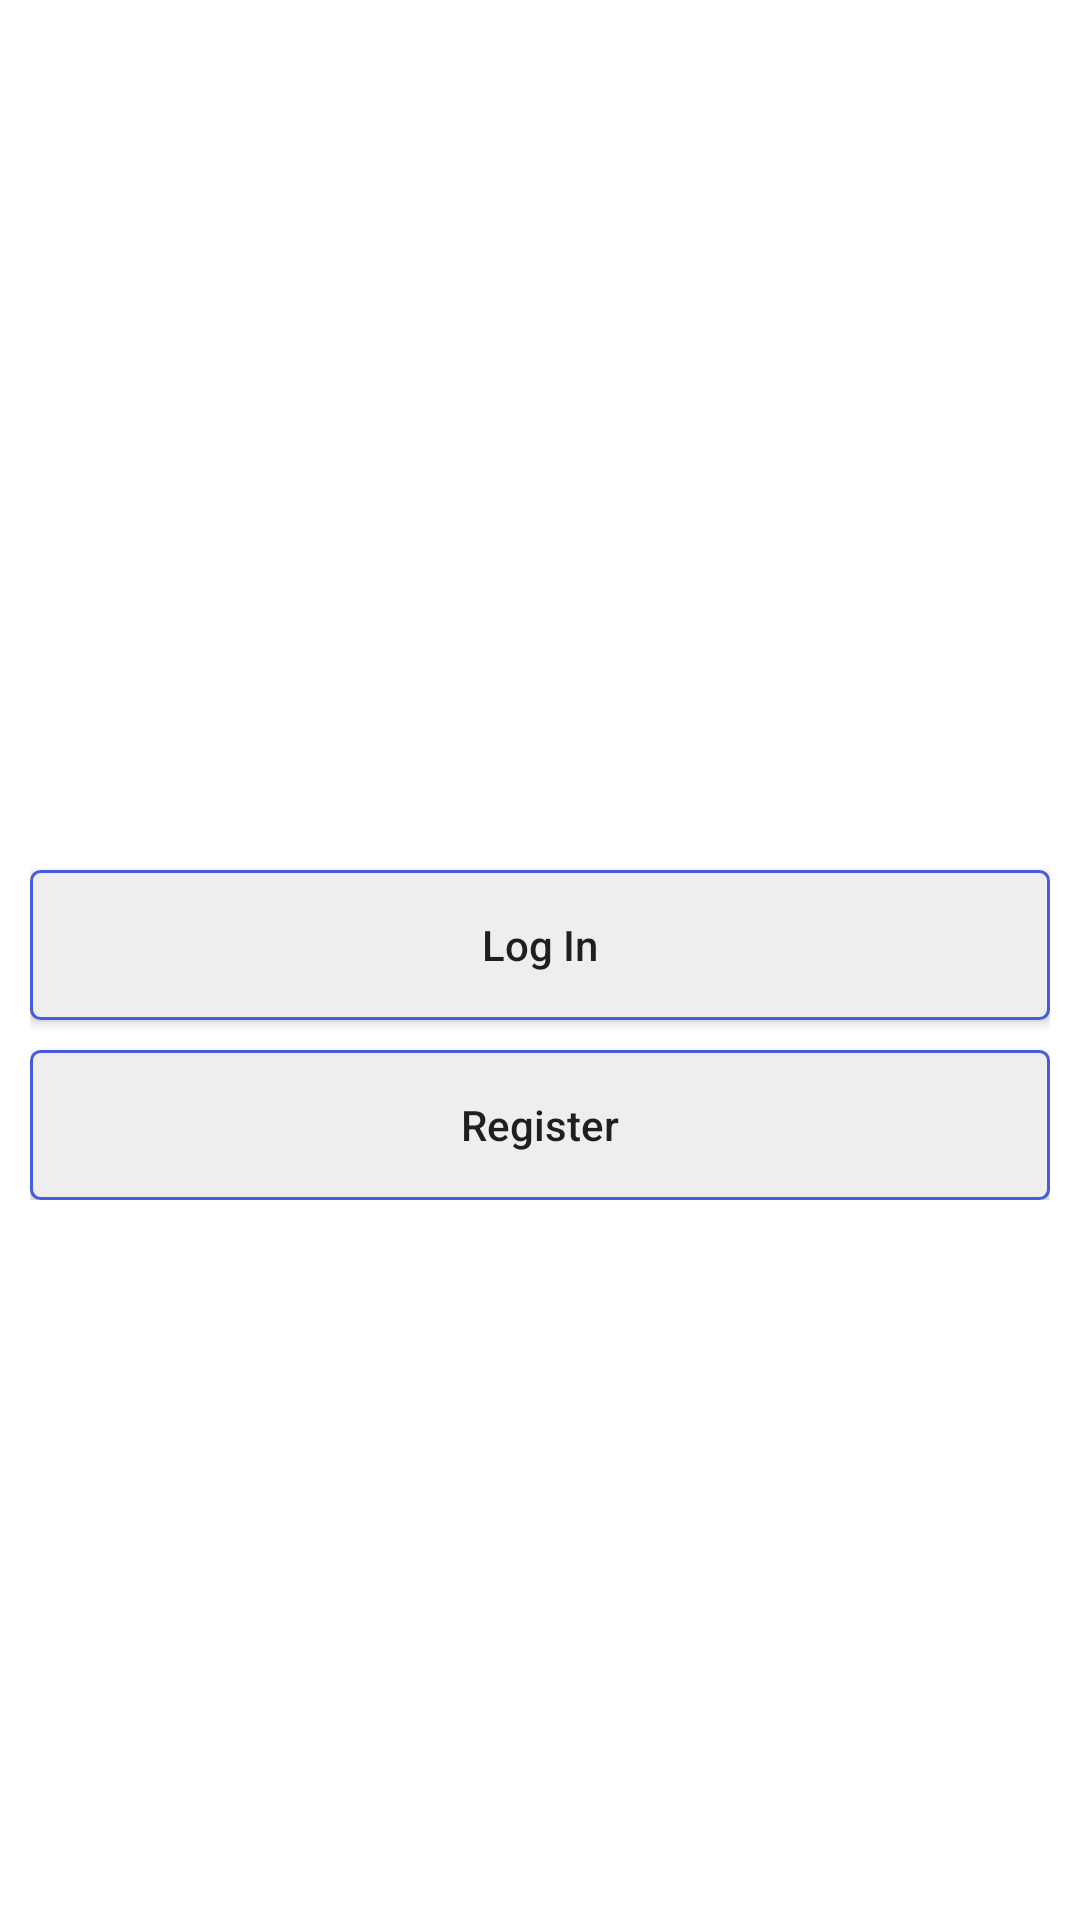

The Android layout XML behind this screen, and the referenced resources:
<!-- AndroidManifest.xml: application theme Theme.InsatgramClone -->
<!-- res/layout/start_activity.xml -->
<?xml version="1.0" encoding="utf-8"?>
<RelativeLayout android:layout_width="match_parent"
    android:layout_height="match_parent"
    xmlns:android="http://schemas.android.com/apk/res/android">

    <ImageView
        android:layout_width="100dp"
        android:layout_height="100dp"
        android:src="@drawable/icon"
        android:layout_centerInParent="true"
        android:id="@+id/icon_image"/>
    <LinearLayout
        android:layout_width="match_parent"
        android:layout_height="wrap_content"
        android:layout_centerInParent="true"
        android:orientation="vertical"
        android:padding="10dp"
        android:id="@+id/linear_layout">
        <ImageView
            android:layout_width="wrap_content"
            android:layout_height="50dp"
            android:src="@drawable/logo"/>
        <Button
            android:layout_width="match_parent"
            android:layout_height="50dp"
            android:background="@drawable/button_background"
            android:text="Log In"
            android:textAllCaps="false"
            android:id="@+id/login"/>

        <androidx.appcompat.widget.AppCompatEditText
            android:layout_width="0dp"
            android:layout_height="10dp"/>

        <Button
            android:layout_width="match_parent"
            android:layout_height="50dp"
            android:background="@drawable/button_background"
            android:text="Register"
            android:textAllCaps="false"
            android:id="@+id/register"/>

    </LinearLayout>

</RelativeLayout>
<!-- resources referenced by this layout -->
<resources>
  <!-- drawable button_background (drawable) -->
  <?xml version="1.0" encoding="utf-8"?>
  <shape xmlns:tools="http://schemas.android.com/tools"
      xmlns:android="http://schemas.android.com/apk/res/android"
      android:shape="rectangle">
      <corners android:radius="3dp"/>
      <solid android:color="#eee"/>
      <stroke android:width="1dp"
          android:color="@color/colorPrimary"/>
  </shape>
  <style name="Theme.InsatgramClone" parent="Theme.MaterialComponents.Light.NoActionBar">
  
          <item name="colorPrimary">@color/colorPrimary</item>
          <item name="colorPrimaryDark">@color/colorPrimaryDark</item>
          <item name="colorAccent">@color/colorAccent</item>
  
      </style>
  <color name="colorPrimary">#455cde</color>
  <color name="colorPrimaryDark">#000d3d</color>
  <color name="colorAccent">#c2bdcf</color>
</resources>
